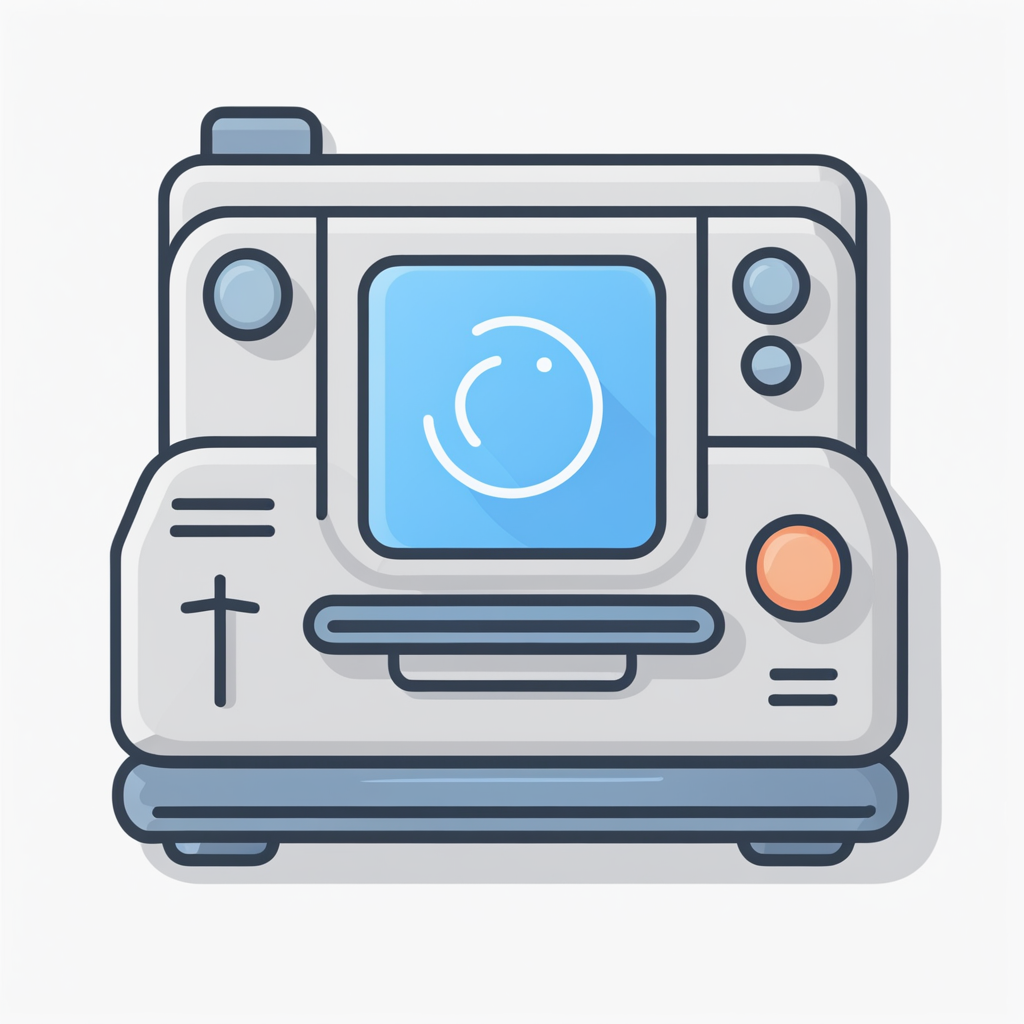
Generation parameters embedded in this image by AUTOMATIC1111 Stable Diffusion web UI or a fork of it (Forge, ...) (PNG 'parameters' text chunk):
minimalist icon, modding platform, simple, png, transparent background
Negative prompt: abstract, glitch, deformed, mutated, ugly, disfigured, extra limbs
Steps: 40, Sampler: Euler a, CFG scale: 7, Seed: 1310861393, Size: 1024x1024, Model hash: 31e35c80fc, Model: sd_xl_base_1.0, Refiner model: sd_xl_refiner_1.0, Refiner steps: 4, Version: v1.5.1